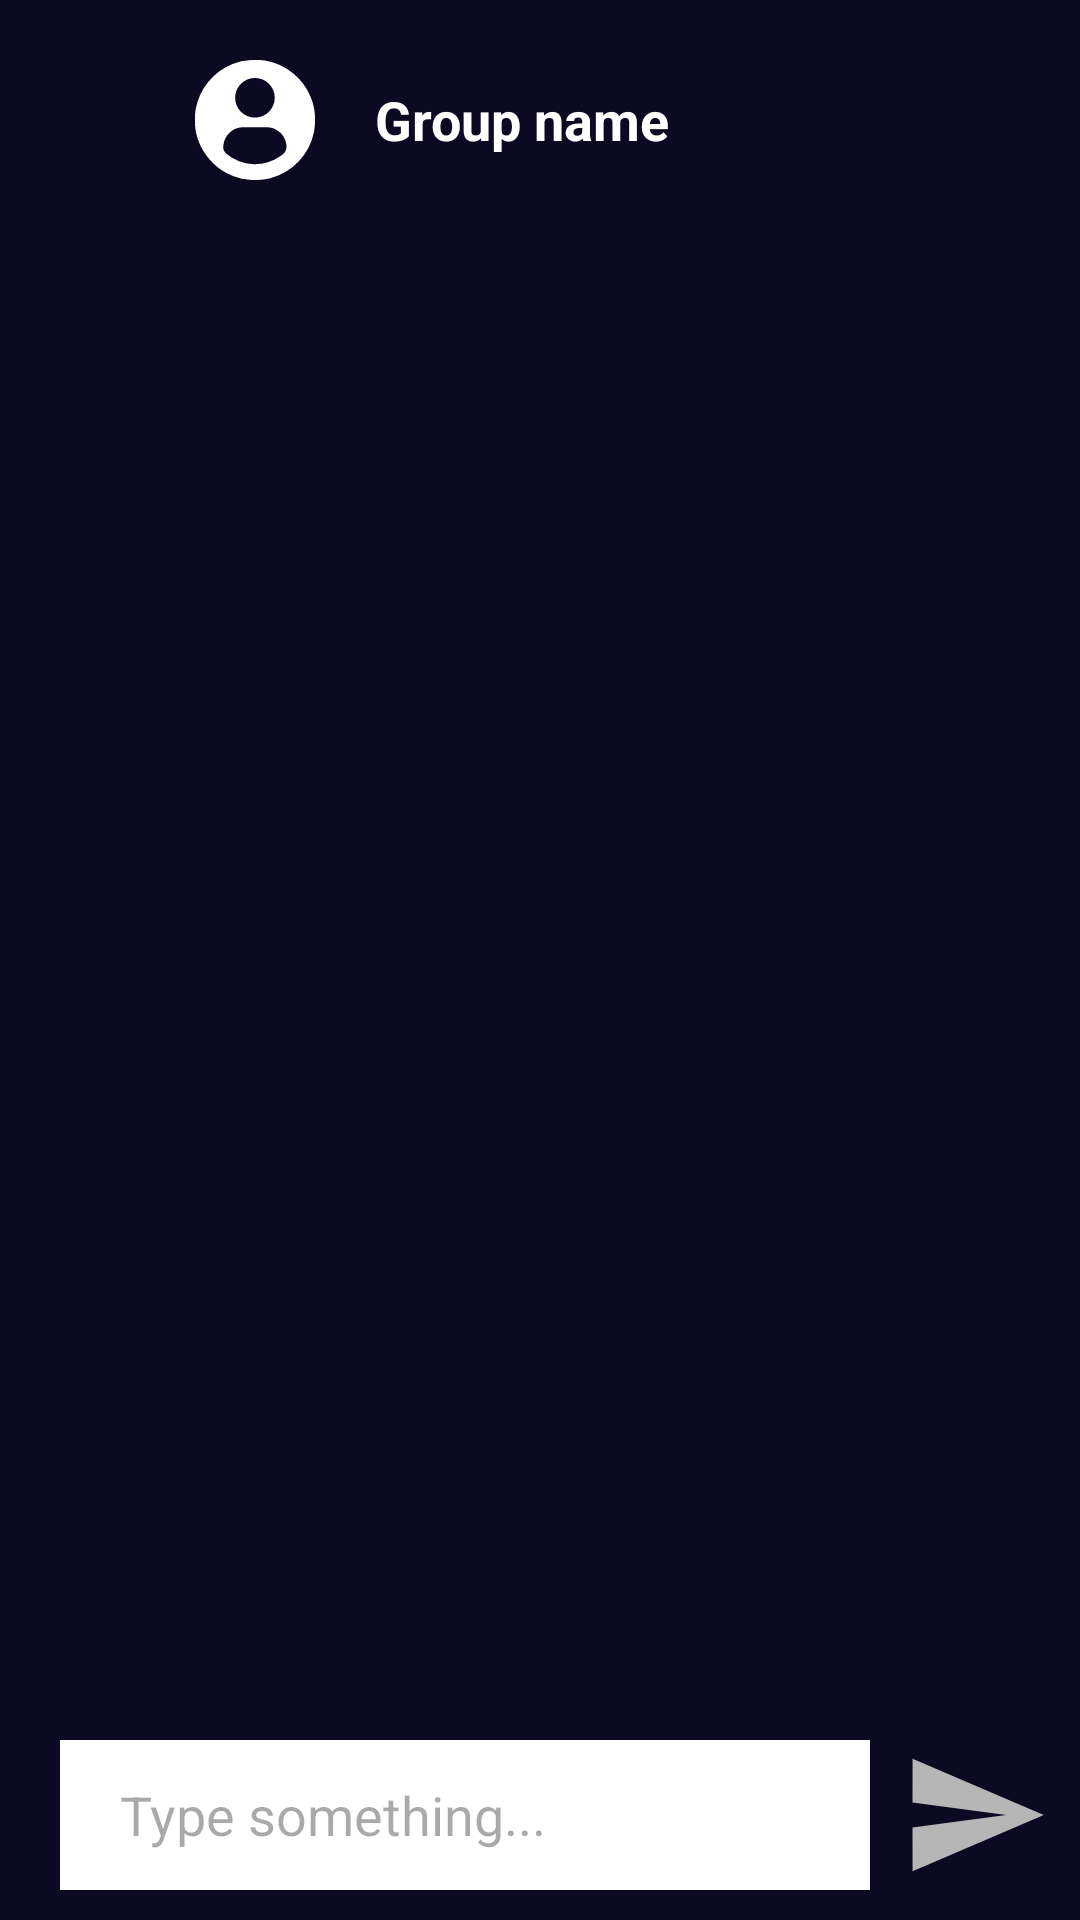

This screen was rendered from an Android layout file. Write that file and the resources it references.
<!-- AndroidManifest.xml: application theme Theme.ChatApp -->
<!-- res/layout/fragment_group_chat.xml -->
<?xml version="1.0" encoding="utf-8"?>
<layout xmlns:android="http://schemas.android.com/apk/res/android"
    xmlns:tools="http://schemas.android.com/tools">

    <data>

    </data>

    <RelativeLayout
        android:layout_width="match_parent"
        android:layout_height="match_parent"
        android:background="@color/Color_background"
        tools:context=".GroupChatFragment">

        <RelativeLayout
            android:layout_width="match_parent"
            android:layout_height="wrap_content">


            <ImageView
                android:id="@+id/back_btn"
                android:layout_width="35dp"
                android:layout_height="35dp"
                android:layout_marginStart="20dp"
                android:layout_marginTop="40dp"
                android:layout_centerVertical="true"
                android:background="@drawable/baseline_arrow_back_ios_new_24"
                android:paddingStart="12sp"
                android:paddingEnd="2dp" />

            <ImageView
                android:id="@+id/grouppic"
                android:layout_width="40dp"
                android:layout_height="40dp"
                android:layout_centerVertical="true"
                android:layout_marginTop="40dp"
                android:layout_marginStart="10dp"
                android:src="@drawable/group_13462"
                android:layout_toEndOf="@+id/back_btn" />

            <TextView
                android:layout_width="wrap_content"
                android:layout_height="wrap_content"
                android:text="Group name"
                android:maxLines="1"
                android:layout_marginTop="40dp"
                android:layout_marginStart="20dp"
                android:textColor="@color/white"
                android:layout_toEndOf="@id/grouppic"
                android:layout_centerVertical="true"
                android:textStyle="bold"
                android:textSize="18sp" />
        </RelativeLayout>

        <RelativeLayout
            android:layout_width="match_parent"
            android:layout_height="wrap_content"
            android:layout_alignParentBottom="true"
            android:background="@color/opacity"
            android:paddingTop="10dp"
            android:paddingBottom="10dp">

            
            <EditText
                android:layout_toStartOf="@+id/send_btn"
                android:layout_width="match_parent"
                android:layout_height="50dp"
                android:layout_marginStart="20dp"
                android:layout_marginEnd="10dp"
                android:background="@color/white"
                android:ems="10"
                android:hint="Type something..."
                android:paddingStart="20dp" />

            <ImageView
                android:id="@+id/send_btn"
                android:layout_width="50dp"
                android:layout_height="50dp"
                android:layout_alignParentEnd="true"
                android:src="@drawable/baseline_send_24"
                android:layout_marginEnd="10dp" />

        </RelativeLayout>


    </RelativeLayout>
</layout>
<!-- resources referenced by this layout -->
<resources>
  <color name="Color_background">#0C0922</color>
  <color name="white">#FFFFFFFF</color>
  <!-- drawable baseline_send_24 (drawable) -->
  <vector android:autoMirrored="true" android:height="20dp"
      android:tint="#B6B6B6" android:viewportHeight="24"
      android:viewportWidth="24" android:width="20dp" xmlns:android="http://schemas.android.com/apk/res/android">
      <path android:fillColor="@android:color/white" android:pathData="M2.01,21L23,12 2.01,3 2,10l15,2 -15,2z"/>
  </vector>
  <!-- drawable group_13462 (drawable) -->
  <vector xmlns:android="http://schemas.android.com/apk/res/android"
      android:width="29.396dp"
      android:height="29.399dp"
      android:viewportWidth="29.396"
      android:viewportHeight="29.399">
    <group>
      <clip-path
          android:pathData="M0,0h29.395v29.399h-29.395z"/>
      <path
          android:pathData="M29.376,13.663A12.913,12.913 0,0 0,28.348 9.101a14.512,14.512 0,0 0,-4.232 -5.766A14.619,14.619 0,0 0,17.249 0.148C16.761,0.061 16.265,0.068 15.776,0.001L15.601,0.001c-0.037,0.04 -0.085,0.027 -0.13,0.03h-0.105C15.313,0.023 15.251,0.049 15.201,0.001L14.169,0.001c-0.049,0.049 -0.11,0.023 -0.166,0.03L13.901,0.031c-0.045,0 -0.093,0.01 -0.13,-0.03h-0.229a0.143,0.143 0,0 1,-0.106 0.03A12.183,12.183 0,0 0,9.101 1.024a14.812,14.812 0,0 0,-8.951 11.1C0.067,12.574 0.07,13.031 0.001,13.481v0.23c0.042,0.038 0.026,0.089 0.03,0.135v0.11c-0.011,0.071 0.025,0.148 -0.03,0.213L0.001,15.201c0.055,0.065 0.019,0.142 0.03,0.213v0.11c0,0.047 0.012,0.1 -0.03,0.136v0.23c0.057,0.28 0.033,0.567 0.07,0.848A14.526,14.526 0,0 0,1.924 22.101a14.79,14.79 0,0 0,2.651 3.329A14.546,14.546 0,0 0,9.343 28.441a13.132,13.132 0,0 0,4.378 0.938,15.676 15.676,0 0,0 4.691,-0.4A14.8,14.8 0,0 0,29.16 17.601a17.112,17.112 0,0 0,0.216 -3.936M14.686,4.401A4.855,4.855 0,1 1,9.827 9.235,4.865 4.865,0 0,1 14.686,4.401M22.051,22.546a4.151,4.151 0,0 1,-1.087 0.966,10.8 10.8,0 0,1 -13.25,-0.532 2.194,2.194 0,0 1,-0.749 -2.114,4.9 4.9,0 0,1 5.015,-4.4c1.816,0 3.632,-0.007 5.448,0a4.9,4.9 0,0 1,4.92 4.037,2.581 2.581,0 0,1 -0.3,2.038"
          android:fillColor="#fff"/>
    </group>
  </vector>
  <style name="Theme.ChatApp" parent="Base.Theme.ChatApp" />
  <style name="Base.Theme.ChatApp" parent="Theme.Material3.DayNight.NoActionBar">
          
          
      </style>
</resources>
